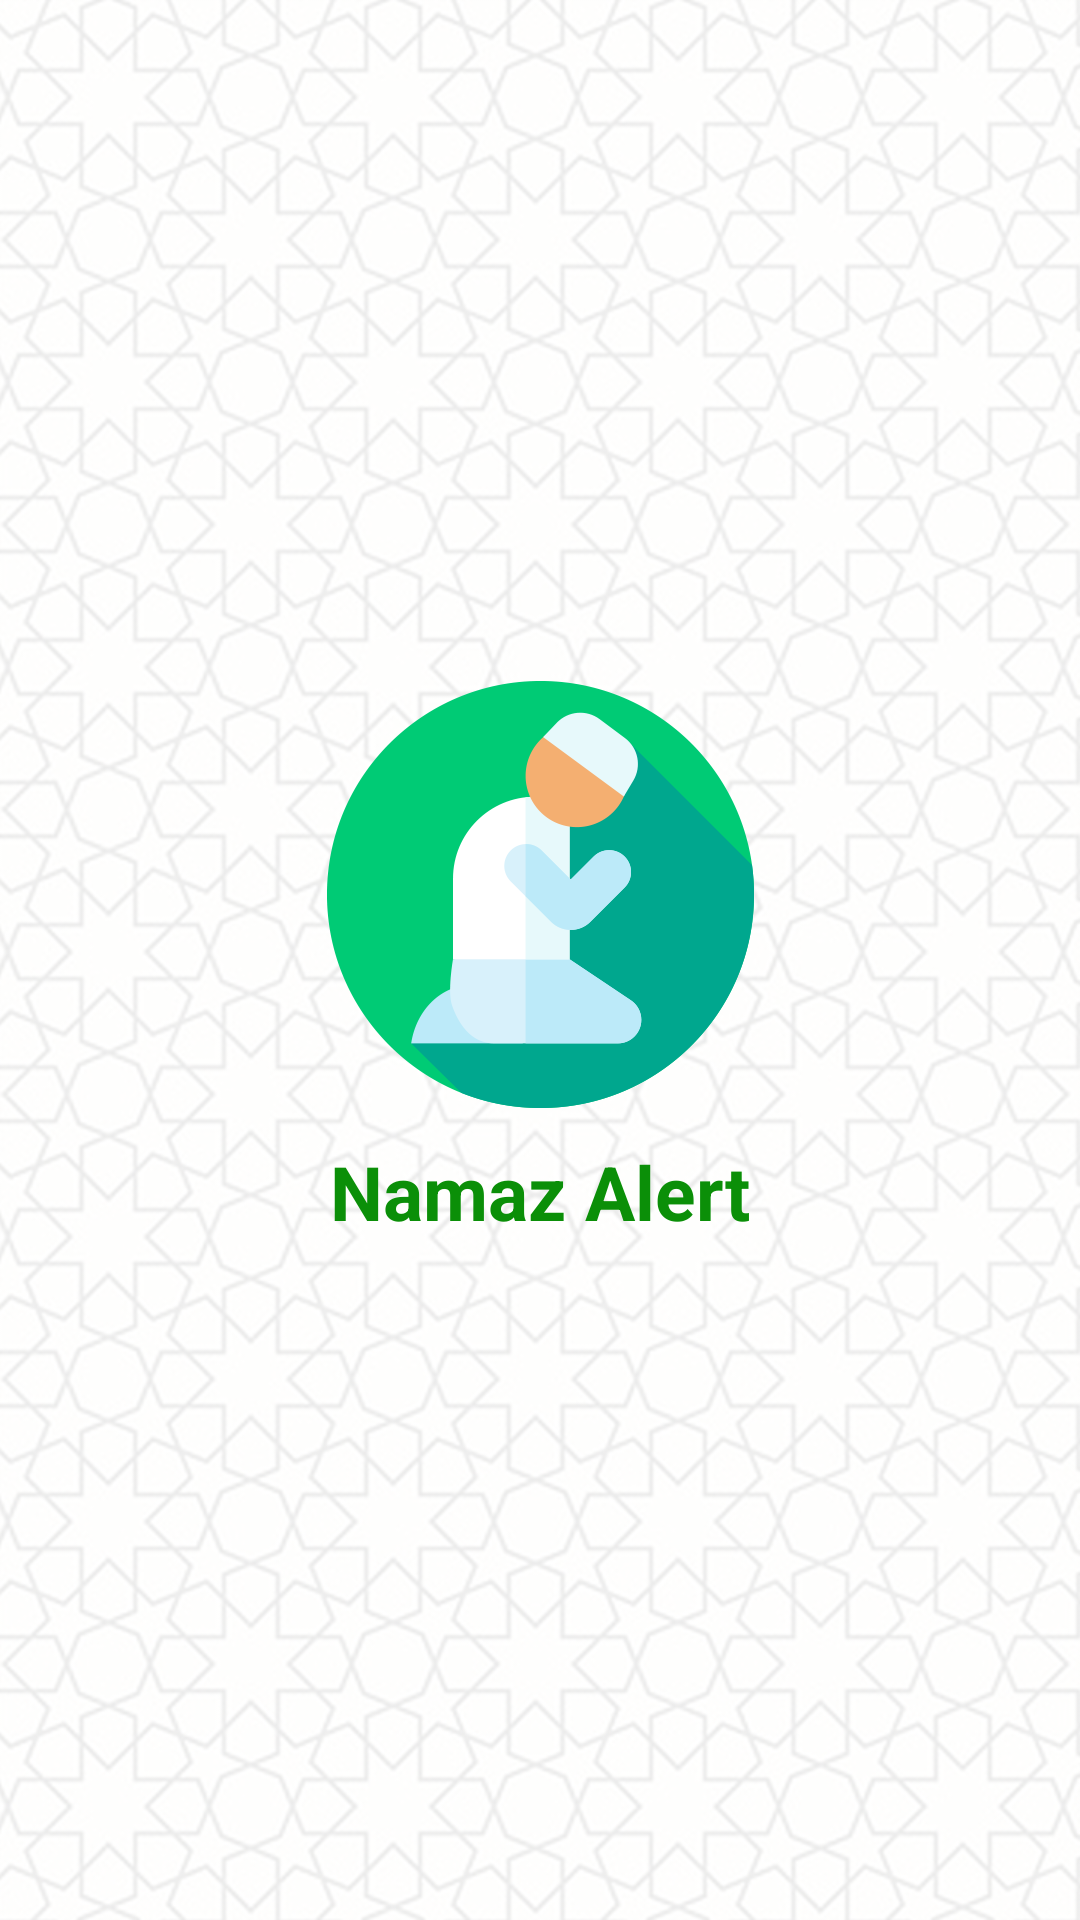

Android layout source for this screen:
<!-- AndroidManifest.xml: application theme AppTheme -->
<!-- res/layout/activity_splash.xml -->
<?xml version="1.0" encoding="utf-8"?>
<LinearLayout xmlns:android="http://schemas.android.com/apk/res/android"
    xmlns:app="http://schemas.android.com/apk/res-auto"
    xmlns:tools="http://schemas.android.com/tools"
    android:layout_width="match_parent"
    android:layout_height="match_parent"
    android:orientation="vertical"
    android:gravity="center"
    android:background="@drawable/bg_splash"
    tools:context=".activities.SplashActivity">

    <ImageView
        android:src="@drawable/splash_screen_icon"
        android:layout_width="wrap_content"
        android:layout_height="wrap_content"/>

    <TextView
        android:layout_marginTop="10dp"
        android:textStyle="bold"
        android:textSize="25sp"
        android:textColor="@color/green"
        android:layout_width="wrap_content"
        android:layout_height="wrap_content"
        android:text="@string/app_name"/>

</LinearLayout>
<!-- resources referenced by this layout -->
<resources>
  <color name="green">#0b8f08</color>
  <!-- drawable bg_splash: png bitmap (drawable-hdpi, 412043 bytes) -->
  <!-- drawable splash_screen_icon: png bitmap (drawable-hdpi, 9059 bytes) -->
  <string name="app_name">Namaz Alert</string>
  <style name="AppTheme" parent="Theme.AppCompat.Light.NoActionBar">
          
          <item name="colorPrimary">@color/colorPrimary</item>
          <item name="colorPrimaryDark">@color/colorPrimaryDark</item>
          <item name="colorAccent">@color/colorAccent</item>
      </style>
  <color name="colorPrimary">#0b8f08</color>
  <color name="colorPrimaryDark">#0b8f08</color>
  <color name="colorAccent">#0b8f08</color>
</resources>
